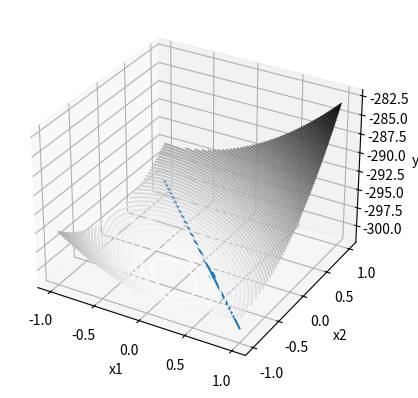

Recreate this plot in Python.
# I made this to understand pyplot better and also 
# visualise the lagrangian multiplier method.
# This code finds the minimum of a two-dimensional quadratic
# function, which is vectorized (although the values used to plot the graph are not vectorized),
# subject to a condition of the form h(x) = x^T . d = 0.
# Solution is not numerical - the lagrange multiplier method allows for a
# purely algebraic solution. But this helped me a lot in understanding constraints,
# lagrange multipliers, gradients of functions - all the basics.

import numpy as np
from mpl_toolkits import mplot3d
import matplotlib.pyplot as plt
from scipy import linalg

# minimizing f(x) = x^T . A . x + x^T . b + c, when x is a 2-dimensional vector.
# requiring non-zero matrix rows

# defining the cost function and the parameters
A = np.array([[3, 2], [2, 4]])
b = np.array([2,4])
c = -300

def genQuad(x):
    return np.dot(np.transpose(x), np.dot(A, x)) + np.dot(np.transpose(x), b) + c

# raising an error if some row in A is all-zero
nonzeroRows = True
for row in A:
    if (row[0] == 0 and row[1] == 0):
        raise NameError('The A matrix cannot have any all-zero rows')

# defining the constraint function and the parameters, d2 must be non-zero
# the constrain is as follows: h(x) = x^T . d = 0
d = np.array([1,1])
if(d[1]==0):
    raise NameError('d2 cannot be 0')

def eqConstr(x):
    return np.dot(np.transpose(x), d)

# checking whether the minimum exists
H = np.transpose(A) + A
eigens = np.real(linalg.eigvals(H))
minimumexists = True
for a in eigens:
    if (a < 0):
        minimumexists = False
print("does minimum exist: " + str(minimumexists))

# finding the minimum, lagrange multiplier method
# NOT A NUMERICAL SOLUTION, JUST ALGEBRA
if(minimumexists):
    i,j,k,l = A[0][0],A[0][1],A[1][0],A[1][1]
    b1,b2,d1,d2 = b[0],b[1],d[0],d[1]
    M = np.array([[2*i,j+k,d1],[j+k, 2*l,d2],[d1,d2,0]])
    xstar = linalg.solve(M, np.array([-1*b1,-1*b2,0]))
    print('minimum equals: [' + str(xstar[0]) + ", " + str(xstar[1]) + "]")

# plotting the function
fig = plt.figure()
ax = plt.axes(projection='3d')

rangeOfValues = 1
numOfValues = 21
x1 = np.linspace(-1*rangeOfValues,rangeOfValues,numOfValues)
x2 = np.linspace(-1*rangeOfValues,rangeOfValues,numOfValues)
X1, X2 = np.meshgrid(x1,x2)

# computing the Y values using a nested for loop - not the best idea
# but I have not found a good numpy function for this...
Y = np.empty(shape=(numOfValues,numOfValues))
for i in range(0,numOfValues):
    for j in range(0,numOfValues):
        Y[i][j] = genQuad([X1[i][j],X2[i][j]])

ax.contour3D(X1, X2, Y, 100, cmap='binary')
if(minimumexists):
    ax.scatter(xstar[0],xstar[1],genQuad(np.array([xstar[0],xstar[1]])))
ax.plot(x1,-1*d1*x1/d2,genQuad(np.array([xstar[0],xstar[1]])))
ax.set_xlabel('x1')
ax.set_ylabel('x2')
ax.set_zlabel('y')
plt.show()
